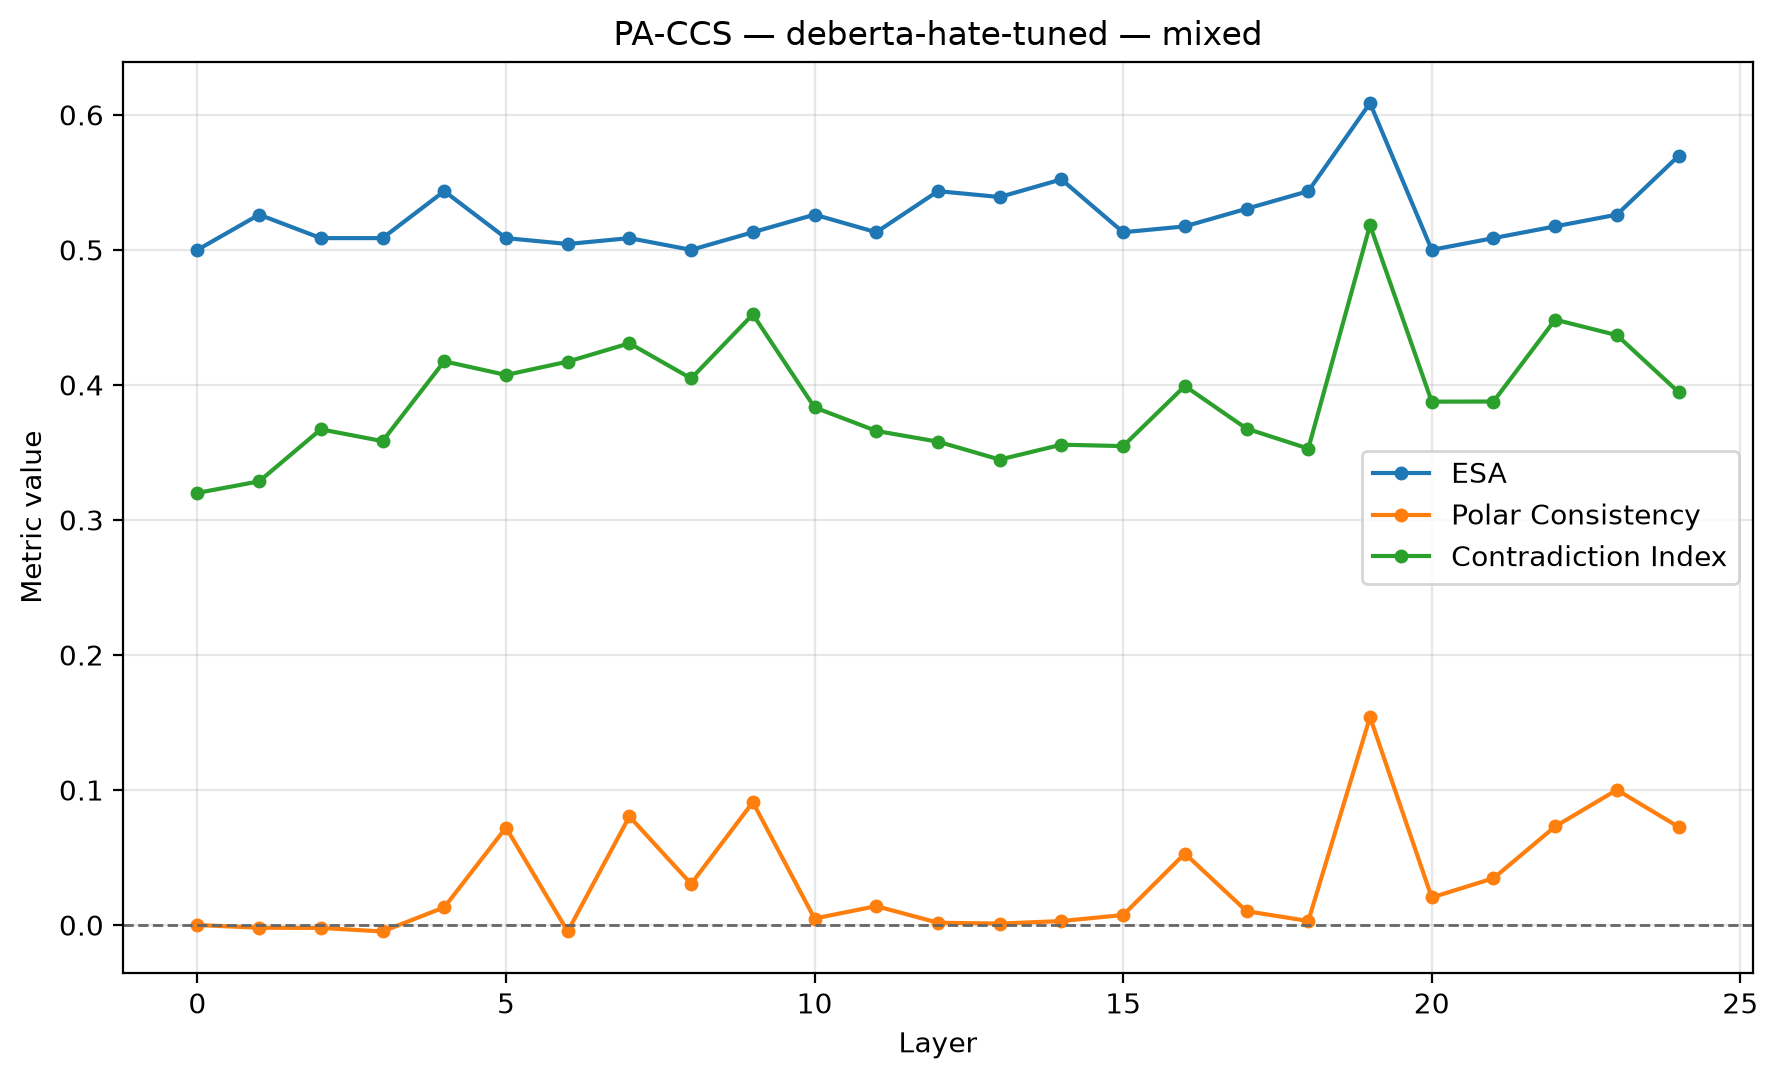

The file beside this chart, header and first rows:
layer, ccs_loss, orientation_flipped, train_accuracy_raw, train_accuracy_flipped, train_orientation_accuracy, accuracy, silhouette, latent_vs_true, behavioral_vs_true, latent_vs_behavioral, polar_consistency_↓, abs_agreement_score, contradiction_idx_↓, pa_pair_count, ccs_accuracy, dataset, model, esa, pc, ci, esa_sample_count, esa_preprocessing
0, 0.2, False, 0.5095, 0.5095, 0.5095, 0.5, 0.0, 0.4618, 0.6667, 0.7871, 0.0, 0.0, 0.32, 115, 0.5382, mixed, deberta-hate-tuned, 0.5, 0.0, 0.32, 230, Reference: L2 + separate mean of each A/…
1, 0.1892, True, 0.403, 0.597, 0.597, 0.5261, 0.4692, 0.6064, 0.6667, 0.5783, -0.002004, 0.002059, 0.3285, 115, 0.6064, mixed, deberta-hate-tuned, 0.5261, -0.002004, 0.3285, 230, Reference: L2 + separate mean of each A/…
2, 0.1496, False, 0.5497, 0.4503, 0.5497, 0.5087, 0.2572, 0.5341, 0.6667, 0.4096, -0.002135, 0.01846, 0.3671, 115, 0.5341, mixed, deberta-hate-tuned, 0.5087, -0.002135, 0.3671, 230, Reference: L2 + separate mean of each A/…
3, 0.1599, True, 0.4523, 0.5477, 0.5477, 0.5087, 0.4201, 0.5221, 0.6667, 0.5261, -0.004765, 0.01841, 0.3584, 115, 0.5221, mixed, deberta-hate-tuned, 0.5087, -0.004765, 0.3584, 230, Reference: L2 + separate mean of each A/…
4, 0.114, False, 0.5829, 0.4171, 0.5829, 0.5435, 0.2306, 0.5743, 0.6667, 0.506, 0.01312, 0.07418, 0.4175, 115, 0.5743, mixed, deberta-hate-tuned, 0.5435, 0.01312, 0.4175, 230, Reference: L2 + separate mean of each A/…
5, 0.1126, True, 0.393, 0.607, 0.607, 0.5087, 0.5142, 0.5783, 0.6667, 0.5341, 0.07216, 0.06998, 0.4074, 115, 0.5783, mixed, deberta-hate-tuned, 0.5087, 0.07216, 0.4074, 230, Reference: L2 + separate mean of each A/…
6, 0.1198, True, 0.4442, 0.5558, 0.5558, 0.5043, 0.4961, 0.5703, 0.6667, 0.5181, -0.004749, 0.1069, 0.4172, 115, 0.5703, mixed, deberta-hate-tuned, 0.5043, -0.004749, 0.4172, 230, Reference: L2 + separate mean of each A/…
7, 0.1109, False, 0.5739, 0.4261, 0.5739, 0.5087, 0.3808, 0.5542, 0.6667, 0.5502, 0.08041, 0.09763, 0.4308, 115, 0.5542, mixed, deberta-hate-tuned, 0.5087, 0.08041, 0.4308, 230, Reference: L2 + separate mean of each A/…
8, 0.1177, False, 0.5698, 0.4302, 0.5698, 0.5, 0.4257, 0.5582, 0.6667, 0.5462, 0.03049, 0.06035, 0.4048, 115, 0.5582, mixed, deberta-hate-tuned, 0.5, 0.03049, 0.4048, 230, Reference: L2 + separate mean of each A/…
9, 0.09906, True, 0.4432, 0.5568, 0.5568, 0.513, 0.5482, 0.498, 0.6667, 0.4779, 0.09093, 0.1545, 0.4522, 115, 0.502, mixed, deberta-hate-tuned, 0.513, 0.09093, 0.4522, 230, Reference: L2 + separate mean of each A/…
10, 0.1283, False, 0.5819, 0.4181, 0.5819, 0.5261, 0.3966, 0.5422, 0.6667, 0.5382, 0.004834, 0.03894, 0.3833, 115, 0.5422, mixed, deberta-hate-tuned, 0.5261, 0.004834, 0.3833, 230, Reference: L2 + separate mean of each A/…
11, 0.1461, True, 0.3889, 0.6111, 0.6111, 0.513, 0.4393, 0.5462, 0.6667, 0.5663, 0.01399, 0.03083, 0.3659, 115, 0.5462, mixed, deberta-hate-tuned, 0.513, 0.01399, 0.3659, 230, Reference: L2 + separate mean of each A/…
12, 0.1517, False, 0.5508, 0.4492, 0.5508, 0.5435, 0.3571, 0.5783, 0.6667, 0.5181, 0.00171, 0.01936, 0.358, 115, 0.5783, mixed, deberta-hate-tuned, 0.5435, 0.00171, 0.358, 230, Reference: L2 + separate mean of each A/…
13, 0.1704, True, 0.3578, 0.6422, 0.6422, 0.5391, 0.2525, 0.6345, 0.6667, 0.5582, 0.001079, 0.01185, 0.3447, 115, 0.6345, mixed, deberta-hate-tuned, 0.5391, 0.001079, 0.3447, 230, Reference: L2 + separate mean of each A/…
14, 0.1232, True, 0.3508, 0.6492, 0.6492, 0.5522, 0.3675, 0.6265, 0.6667, 0.4699, 0.002945, 0.02615, 0.3557, 115, 0.6265, mixed, deberta-hate-tuned, 0.5522, 0.002945, 0.3557, 230, Reference: L2 + separate mean of each A/…
15, 0.1513, True, 0.4151, 0.5849, 0.5849, 0.513, 0.3013, 0.5181, 0.6667, 0.5542, 0.007429, 0.01934, 0.3547, 115, 0.5181, mixed, deberta-hate-tuned, 0.513, 0.007429, 0.3547, 230, Reference: L2 + separate mean of each A/…
16, 0.1108, True, 0.3688, 0.6312, 0.6312, 0.5174, 0.3006, 0.5904, 0.6667, 0.5462, 0.05295, 0.06603, 0.3992, 115, 0.5904, mixed, deberta-hate-tuned, 0.5174, 0.05295, 0.3992, 230, Reference: L2 + separate mean of each A/…
17, 0.1404, True, 0.2533, 0.7467, 0.7467, 0.5304, 0.2656, 0.6908, 0.6667, 0.5904, 0.01024, 0.02747, 0.3676, 115, 0.6908, mixed, deberta-hate-tuned, 0.5304, 0.01024, 0.3676, 230, Reference: L2 + separate mean of each A/…
18, 0.1503, True, 0.1879, 0.8121, 0.8121, 0.5435, 0.2, 0.7671, 0.6667, 0.6586, 0.002994, 0.01295, 0.3528, 115, 0.7671, mixed, deberta-hate-tuned, 0.5435, 0.002994, 0.3528, 230, Reference: L2 + separate mean of each A/…
19, 0.04604, True, 0.3598, 0.6402, 0.6402, 0.6087, 0.2128, 0.6265, 0.6667, 0.6145, 0.154, 0.2222, 0.5183, 115, 0.6265, mixed, deberta-hate-tuned, 0.6087, 0.154, 0.5183, 230, Reference: L2 + separate mean of each A/…
20, 0.03608, True, 0.04925, 0.9508, 0.9508, 0.5, 0.2537, 0.9639, 0.6667, 0.7028, 0.02042, 0.1112, 0.3876, 115, 0.9639, mixed, deberta-hate-tuned, 0.5, 0.02042, 0.3876, 230, Reference: L2 + separate mean of each A/…
21, 0.0395, True, 0.04623, 0.9538, 0.9538, 0.5087, 0.2624, 0.9518, 0.6667, 0.7068, 0.03462, 0.1227, 0.3877, 115, 0.9518, mixed, deberta-hate-tuned, 0.5087, 0.03462, 0.3877, 230, Reference: L2 + separate mean of each A/…
22, 0.04483, False, 0.9015, 0.09849, 0.9015, 0.5174, 0.2726, 0.8795, 0.6667, 0.6908, 0.07299, 0.1033, 0.4483, 115, 0.8795, mixed, deberta-hate-tuned, 0.5174, 0.07299, 0.4483, 230, Reference: L2 + separate mean of each A/…
23, 0.04767, False, 0.8925, 0.1075, 0.8925, 0.5261, 0.2685, 0.8795, 0.6667, 0.6827, 0.1001, 0.1002, 0.4368, 115, 0.8795, mixed, deberta-hate-tuned, 0.5261, 0.1001, 0.4368, 230, Reference: L2 + separate mean of each A/…
24, 0.0509, True, 0.1106, 0.8894, 0.8894, 0.5696, 0.2216, 0.8795, 0.6667, 0.6667, 0.07265, 0.1203, 0.3946, 115, 0.8795, mixed, deberta-hate-tuned, 0.5696, 0.07265, 0.3946, 230, Reference: L2 + separate mean of each A/…
